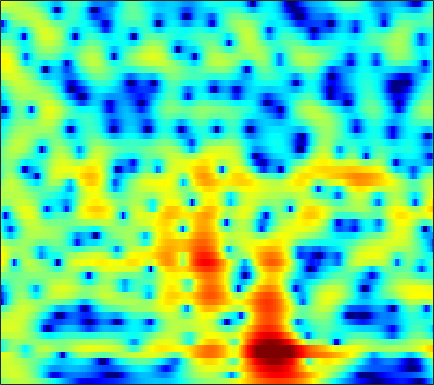

The table this chart was drawn from, first rows:
-0.080955, 0.41823, 0.98863, 1.4573, 1.7425, 2.0445, 2.2554, 2.3567, 2.4196, 2.4012, 2.3037, 2.181, 1.9499, 1.6441, 1.3687, 0.94095, 0.44808, 0.037651, -0.56058, -1.2133, -1.9145, -2.4686, -3.2388, -4.0356
2.138, 2.479, 2.859, 3.15, 3.307, 3.433, 3.462, 3.418, 3.269, 3.013, 2.646, 2.295, 1.72, 1.015, 0.3944, -0.5657, -1.696, -2.67, -4.16, -5.906, -7.968, -9.76, -12.52, -15.57
2.599, 2.854, 3.116, 3.289, 3.36, 3.374, 3.299, 3.183, 2.948, 2.621, 2.198, 1.817, 1.222, 0.5231, -0.07093, -0.9602, -1.966, -2.795, -3.995, -5.279, -6.6, -7.563, -8.701, -9.534
3.025, 3.152, 3.23, 3.209, 3.13, 2.948, 2.69, 2.454, 2.095, 1.699, 1.282, 0.9644, 0.5439, 0.1207, -0.2006, -0.6479, -1.134, -1.529, -2.105, -2.739, -3.429, -3.977, -4.731, -5.486
4.004, 3.912, 3.751, 3.511, 3.248, 2.745, 2.03, 1.333, 0.1779, -1.175, -2.49, -3.17, -3.285, -2.578, -1.81, -0.8146, -0.04082, 0.3644, 0.6554, 0.6692, 0.4034, 0.006015, -0.7919, -1.954
-4.887, -4.05, -2.31, -0.8355, -0.09158, 0.4003, 0.3385, -0.06612, -1.095, -2.663, -4.565, -5.669, -5.508, -3.745, -2.245, -0.5565, 0.6958, 1.377, 1.992, 2.336, 2.448, 2.398, 2.182, 1.82
-3.689, -3.213, -2.107, -0.9715, -0.2654, 0.4188, 0.8187, 0.9577, 0.9779, 0.8817, 0.7255, 0.6098, 0.5006, 0.4611, 0.4673, 0.4971, 0.5148, 0.5006, 0.4282, 0.299, 0.1378, 0.007484, -0.1532, -0.2808
2.189, 2.245, 2.372, 2.525, 2.632, 2.733, 2.759, 2.716, 2.579, 2.349, 2.03, 1.732, 1.249, 0.6642, 0.155, -0.6141, -1.479, -2.184, -3.19, -4.204, -5.103, -5.621, -6.015, -6.049
3.415, 3.526, 3.646, 3.723, 3.744, 3.719, 3.619, 3.486, 3.214, 2.822, 2.304, 1.824, 1.044, 0.07509, -0.8006, -2.206, -3.944, -5.517, -8.101, -11.54, -16.63, -22.65, -23.73, -17.26
2.88, 3.09, 3.324, 3.503, 3.594, 3.651, 3.627, 3.55, 3.353, 3.026, 2.558, 2.109, 1.365, 0.4439, -0.3772, -1.675, -3.223, -4.53, -6.459, -8.541, -10.56, -11.83, -12.98, -13.46
1.153, 1.465, 1.883, 2.289, 2.575, 2.905, 3.15, 3.269, 3.336, 3.275, 3.07, 2.813, 2.338, 1.722, 1.169, 0.3058, -0.7133, -1.571, -2.823, -4.163, -5.588, -6.763, -8.562, -10.67
-3.076, -2.616, -1.744, -0.713, 0.07381, 1.052, 1.872, 2.359, 2.838, 3.134, 3.245, 3.217, 3.034, 2.705, 2.384, 1.885, 1.304, 0.8056, 0.08078, -0.7259, -1.631, -2.37, -3.505, -4.814
-17.57, -14.66, -9.761, -6.084, -3.98, -1.813, -0.183, 0.746, 1.614, 2.12, 2.333, 2.338, 2.164, 1.828, 1.513, 1.111, 0.8145, 0.6763, 0.5873, 0.5454, 0.5099, 0.4868, 0.4143, 0.2166
-14.41, -12.79, -9.872, -6.844, -4.851, -2.706, -1.124, -0.2333, 0.5723, 0.9252, 0.8175, 0.4422, -0.4544, -1.803, -3.107, -4.96, -5.866, -5.312, -3.557, -1.7, -0.1748, 0.7174, 1.637, 2.316
-11.48, -9.28, -6.817, -4.81, -3.555, -2.148, -1.069, -0.5171, -0.06843, 0.0534, -0.2122, -0.7305, -1.854, -3.518, -5.242, -8.197, -10.03, -8.74, -5.631, -2.928, -0.8408, 0.3235, 1.482, 2.358
-4.36, -3.925, -3.207, -2.485, -2.007, -1.451, -0.9628, -0.6722, -0.4318, -0.349, -0.3936, -0.5178, -0.8255, -1.234, -1.51, -1.778, -1.849, -1.705, -1.258, -0.6539, -0.03618, 0.4285, 1.013, 1.48
-0.226, -0.3686, -0.5687, -0.7704, -0.8716, -0.9561, -0.9816, -0.8984, -0.6902, -0.4611, -0.2447, -0.07488, 0.09096, 0.1484, 0.169, 0.2042, 0.2108, 0.2073, 0.2199, 0.2638, 0.2497, 0.2214, 0.2254, 0.2241
3.235, 2.557, 1.406, 0.03099, -1.067, -2.396, -3.157, -3.086, -2.234, -1.07, -0.04718, 0.554, 1.153, 1.531, 1.63, 1.631, 1.525, 1.364, 1.057, 0.6706, 0.2349, -0.2018, -0.9402, -1.76
6.231, 5.202, 3.439, 0.9776, -1.629, -6.882, -15.8, -10.9, -4.569, -1.298, 0.6685, 1.552, 2.175, 2.379, 2.284, 1.834, 1.179, 0.6441, -0.06419, -0.7098, -1.214, -1.65, -2.678, -4.329
6.064, 5.351, 4.282, 3.021, 2.056, 0.9914, 0.2945, 0.1298, 0.3732, 0.7839, 1.101, 1.215, 1.041, 0.3667, -0.4137, -2.033, -4.464, -6.839, -10.15, -10.6, -8.372, -6.765, -5.309, -4.881
4.613, 4.153, 3.47, 2.857, 2.433, 1.944, 1.655, 1.506, 1.383, 1.332, 1.187, 0.9867, 0.5528, -0.24, -1.087, -2.585, -4.657, -6.475, -8.588, -8.881, -7.173, -5.871, -4.382, -3.33
2.23, 1.631, 0.843, 0.2248, -0.09538, -0.3217, -0.2197, 0.001561, 0.3464, 0.7048, 1.001, 1.095, 1.1, 0.956, 0.689, 0.249, -0.2562, -0.6417, -0.9776, -1.167, -1.12, -0.9311, -0.7367, -0.4973
-1.422, -2.702, -4.661, -6.865, -7.996, -7.694, -5.928, -4.359, -2.467, -1.003, 0.1319, 0.7866, 1.38, 1.782, 1.94, 2.007, 1.985, 1.91, 1.782, 1.687, 1.545, 1.486, 1.386, 1.23
-3.993, -5.554, -8.297, -11.93, -14.7, -13.81, -9.338, -6.601, -3.836, -1.733, -0.2238, 0.6557, 1.541, 2.071, 2.349, 2.523, 2.521, 2.46, 2.272, 2.056, 1.841, 1.633, 1.444, 1.234
-4.592, -5.743, -6.767, -7.143, -6.9, -5.794, -4.354, -3.057, -1.418, 0.02751, 1.22, 1.878, 2.55, 2.884, 2.975, 2.882, 2.554, 2.199, 1.628, 0.9643, 0.4276, 0.05003, -0.25, -0.346
-6.509, -10.29, -16.65, -11.79, -7.733, -4.109, -1.516, -0.05285, 1.556, 2.749, 3.627, 4.077, 4.351, 4.379, 4.135, 3.527, 2.562, 1.559, -0.08403, -2.143, -4.194, -5.129, -5.326, -4.43
-1.874, -3.12, -3.939, -3.395, -2.242, -0.5099, 1.041, 2.05, 3.087, 3.869, 4.332, 4.526, 4.517, 4.208, 3.773, 2.857, 1.525, 0.1611, -2.274, -5.794, -11.25, -16.05, -13.1, -8.817
1.189, 0.961, 0.8323, 0.9452, 1.161, 1.587, 2.044, 2.371, 2.733, 2.961, 3.052, 2.985, 2.789, 2.342, 1.921, 1.162, 0.2016, -0.6383, -1.939, -3.211, -4.493, -5.066, -5.613, -5.577
1.897, 1.91, 1.924, 2.013, 2.082, 2.168, 2.255, 2.261, 2.241, 2.103, 1.904, 1.662, 1.291, 0.8283, 0.4446, -0.097, -0.6653, -1.067, -1.628, -2.079, -2.525, -2.785, -3.111, -3.408
1.641, 1.878, 2.174, 2.419, 2.532, 2.565, 2.482, 2.324, 2.012, 1.584, 1.047, 0.6215, -0.05602, -0.6523, -1.147, -1.667, -2.047, -2.17, -2.11, -1.956, -1.63, -1.5, -1.24, -1.289
-0.1211, 0.8079, 1.842, 2.482, 2.74, 2.815, 2.535, 2.18, 1.447, 0.5849, -0.4442, -1.219, -2.348, -3.595, -4.584, -5.972, -6.833, -6.722, -5.345, -3.47, -1.754, -0.6403, 0.4212, 1.19
-3.034, -1.183, 0.4565, 1.342, 1.616, 1.488, 0.823, -0.02508, -1.606, -3.594, -5.659, -6.95, -7.883, -8.786, -9.739, -12.56, -18.41, -19.33, -10.89, -5.798, -2.575, -0.7306, 1.017, 2.327
-2.336, -1.365, -0.3428, 0.1863, 0.2733, -0.1257, -1.128, -2.381, -4.868, -8.844, -16.2, -27.76, -16.55, -11.68, -9.974, -8.723, -7.708, -6.878, -5.265, -3.568, -1.729, -0.545, 0.9231, 2.073
-1.574, -0.8295, -0.1134, 0.3271, 0.4234, 0.1945, -0.398, -1.131, -2.371, -3.893, -5.284, -5.992, -6.316, -5.969, -5.677, -5.142, -4.683, -4.22, -3.582, -2.686, -1.668, -0.8284, 0.2957, 1.343
-1.131, -0.3475, 0.446, 1.04, 1.3, 1.462, 1.375, 1.165, 0.7332, 0.1625, -0.4363, -0.937, -1.506, -2.163, -2.643, -3.388, -4.234, -4.866, -5.512, -5.428, -4.482, -3.337, -1.707, -0.1989
-1.48, -0.6047, 0.4523, 1.265, 1.754, 2.221, 2.472, 2.548, 2.468, 2.242, 1.844, 1.44, 0.7383, -0.2173, -1.109, -2.734, -5.031, -7.612, -13.56, -31.68, -12.13, -7.633, -3.939, -1.675
-3.417, -2.206, -0.8052, 0.2963, 0.9896, 1.686, 2.191, 2.437, 2.61, 2.607, 2.418, 2.182, 1.664, 0.9885, 0.3105, -0.78, -2.078, -3.146, -4.353, -4.861, -4.319, -3.413, -2.201, -1.103
-5.231, -3.878, -2.411, -1.165, -0.4215, 0.4277, 1.083, 1.454, 1.815, 2.002, 2.055, 1.998, 1.827, 1.55, 1.282, 0.8835, 0.4637, 0.1752, -0.1095, -0.2671, -0.252, -0.1888, -0.07528, -0.03302
-5.658, -4.721, -3.571, -2.494, -1.769, -0.8871, -0.1565, 0.3053, 0.7709, 1.096, 1.292, 1.354, 1.397, 1.368, 1.36, 1.348, 1.356, 1.391, 1.428, 1.484, 1.503, 1.461, 1.342, 1.019
-6.628, -6.125, -5.29, -4.306, -3.453, -2.402, -1.47, -0.8919, -0.3409, -0.007446, 0.1096, 0.09377, 0.02679, -0.007381, 0.07815, 0.3549, 0.8119, 1.218, 1.736, 2.206, 2.518, 2.639, 2.64, 2.391
-10.69, -11.19, -10.44, -8.352, -6.517, -4.42, -2.783, -1.936, -1.25, -1.097, -1.49, -2.094, -3.32, -4.516, -4.858, -3.864, -1.948, -0.5181, 1.133, 2.347, 3.176, 3.588, 3.831, 3.825
-15.33, -19.43, -18.52, -11.8, -8.343, -5.172, -3.111, -2.071, -1.318, -1.27, -1.966, -3.09, -5.784, -10.78, -15.52, -9.649, -4.205, -1.584, 0.7948, 2.377, 3.419, 3.899, 4.233, 4.269
-9.55, -8.998, -7.826, -6.218, -4.881, -3.239, -1.876, -1.099, -0.4308, -0.1585, -0.2579, -0.5632, -1.098, -1.522, -1.579, -1.088, -0.1345, 0.6592, 1.642, 2.432, 2.943, 3.151, 3.221, 3.007
-7.731, -6.387, -4.758, -3.309, -2.377, -1.215, -0.2551, 0.3034, 0.87, 1.225, 1.391, 1.426, 1.418, 1.382, 1.392, 1.464, 1.591, 1.703, 1.847, 1.901, 1.839, 1.713, 1.38, 0.865
-5.245, -3.888, -2.359, -1.091, -0.2833, 0.6055, 1.294, 1.7, 2.09, 2.319, 2.411, 2.42, 2.334, 2.175, 2.032, 1.79, 1.514, 1.298, 0.9641, 0.5782, 0.158, -0.2047, -0.7893, -1.462
-1.605, -0.709, 0.3246, 1.191, 1.736, 2.273, 2.648, 2.832, 2.939, 2.918, 2.782, 2.605, 2.276, 1.866, 1.483, 0.8986, 0.2331, -0.3178, -1.102, -1.848, -2.524, -2.994, -3.521, -4.068
1.557, 2.139, 2.769, 3.22, 3.435, 3.586, 3.572, 3.448, 3.172, 2.791, 2.324, 1.915, 1.335, 0.6681, 0.07982, -0.849, -2.008, -3.075, -4.704, -6.377, -7.701, -8.114, -7.885, -7.46
3.977, 4.33, 4.631, 4.713, 4.625, 4.333, 3.81, 3.278, 2.422, 1.448, 0.4611, -0.1951, -0.9046, -1.506, -1.929, -2.697, -3.913, -5.281, -8, -12.77, -25.43, -23.09, -13.45, -9.817
5.435, 5.596, 5.624, 5.402, 5.056, 4.329, 3.246, 2.172, 0.3494, -1.982, -4.736, -6.499, -7.12, -5.966, -4.905, -3.981, -3.737, -3.977, -4.708, -5.758, -6.599, -6.76, -6.199, -5.436
4.938, 4.999, 4.883, 4.521, 4.085, 3.183, 1.915, 0.6861, -1.454, -4.424, -8.657, -12.59, -12.98, -8.576, -6.119, -3.934, -2.582, -1.931, -1.45, -1.237, -1.142, -1.086, -1.04, -1.094
2.554, 2.663, 2.607, 2.317, 1.929, 1.202, 0.2378, -0.6313, -1.944, -3.282, -4.393, -4.839, -4.841, -4.178, -3.408, -2.25, -1.179, -0.5007, 0.2106, 0.734, 1.08, 1.239, 1.263, 1.125
-0.368, -0.1156, 0.03868, -0.03815, -0.2921, -0.8148, -1.641, -2.447, -3.678, -4.86, -5.612, -5.671, -5.027, -3.783, -2.73, -1.348, -0.1161, 0.664, 1.529, 2.159, 2.558, 2.711, 2.755, 2.624
-3.658, -3.316, -2.859, -2.508, -2.374, -2.576, -3.296, -4.278, -6.39, -10.02, -16.46, -17.66, -10.12, -5.537, -3.197, -0.9192, 0.7399, 1.693, 2.628, 3.246, 3.599, 3.712, 3.704, 3.506
-9.805, -9.571, -7.781, -5.717, -4.497, -3.544, -3.253, -3.466, -4.286, -5.513, -6.472, -6.3, -4.672, -2.524, -1.035, 0.5956, 1.826, 2.511, 3.14, 3.5, 3.625, 3.589, 3.365, 2.984
-15.21, -15.51, -10.04, -6.157, -4.234, -2.497, -1.446, -0.9772, -0.6293, -0.4303, -0.2105, 0.03753, 0.54, 1.167, 1.65, 2.226, 2.654, 2.845, 2.931, 2.805, 2.468, 2.088, 1.425, 0.6611
-3.031, -2.933, -2.336, -1.417, -0.6892, 0.1761, 0.8469, 1.228, 1.61, 1.876, 2.078, 2.216, 2.363, 2.469, 2.51, 2.494, 2.362, 2.169, 1.75, 1.105, 0.1959, -0.6985, -2.148, -3.913
1.312, 1.368, 1.496, 1.685, 1.832, 2.022, 2.174, 2.256, 2.317, 2.323, 2.279, 2.215, 2.074, 1.867, 1.661, 1.308, 0.8467, 0.4236, -0.2917, -1.205, -2.38, -3.504, -5.441, -8.211
3.634, 3.564, 3.417, 3.209, 3.022, 2.741, 2.45, 2.228, 1.932, 1.644, 1.347, 1.094, 0.7299, 0.3029, -0.06753, -0.6393, -1.292, -1.833, -2.599, -3.404, -4.263, -4.918, -5.925, -7.004
